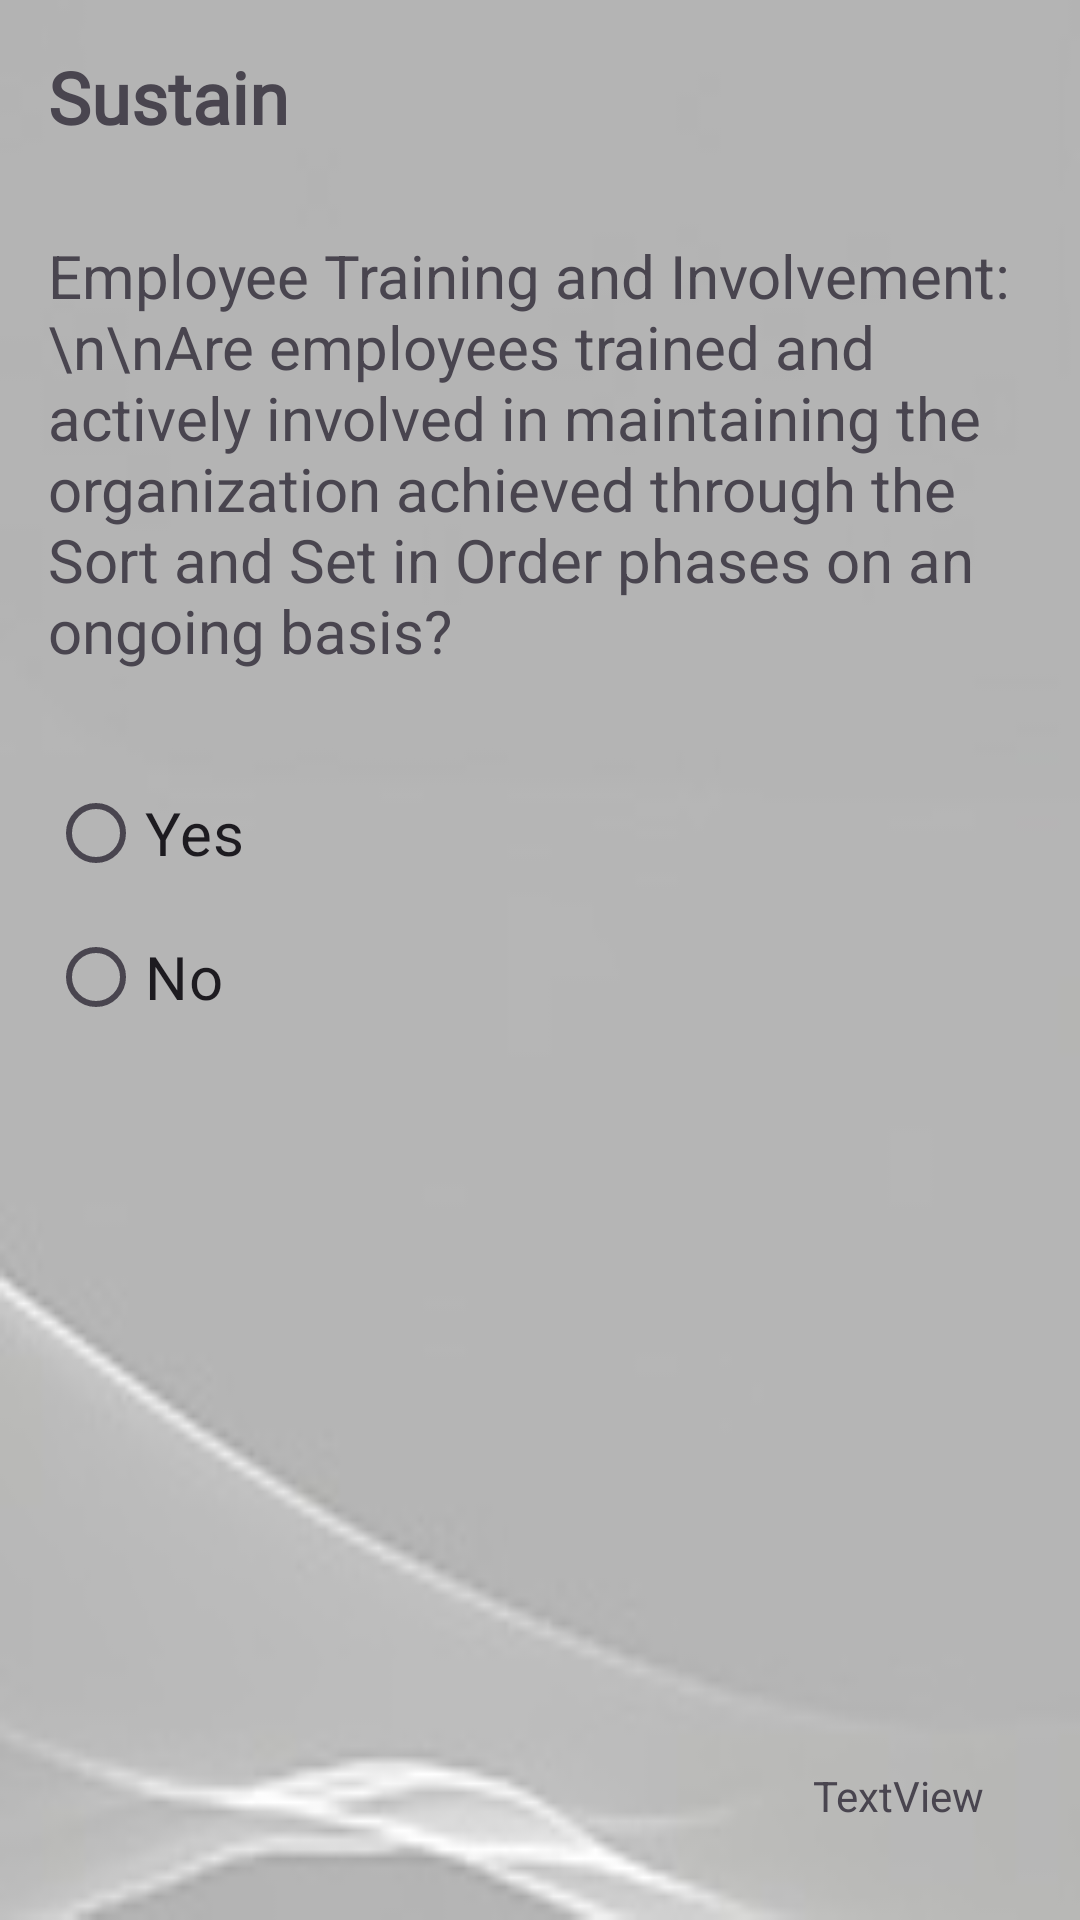

Produce the Android XML layout that renders to this screen, including the resource entries it uses.
<!-- AndroidManifest.xml: application theme Theme.SixSMobileApp -->
<!-- res/layout/fragment_sustain1.xml -->
<?xml version="1.0" encoding="utf-8"?>
<RelativeLayout xmlns:android="http://schemas.android.com/apk/res/android"
    android:layout_width="match_parent"
    android:layout_height="match_parent"
    android:background="@drawable/auditbk"
    android:padding="16dp">

    
    <TextView
        android:id="@+id/headerTextView"
        android:layout_width="wrap_content"
        android:layout_height="wrap_content"
        android:fontFamily="@font/goblin_one"
        android:text="Sustain"
        android:textSize="24sp"
        android:textStyle="bold" />

    
    <TextView
        android:id="@+id/questionQ9TextView"
        android:layout_width="match_parent"
        android:layout_height="wrap_content"
        android:layout_below="@+id/headerTextView"
        android:layout_marginTop="30dp"
        android:text="Employee Training and Involvement:\n\nAre employees trained and actively involved in maintaining the organization achieved through the Sort and Set in Order phases on an ongoing basis?"
        android:textSize="20sp" />

    
    <RadioGroup
        android:id="@+id/radioGroup"
        android:layout_width="376dp"
        android:layout_height="111dp"
        android:layout_below="@+id/questionQ9TextView"
        android:layout_marginTop="30dp">

        <RadioButton
            android:id="@+id/yesQ9RadioButton"
            android:layout_width="wrap_content"
            android:layout_height="wrap_content"
            android:text="Yes"
            android:textSize="20sp" />

        <RadioButton
            android:id="@+id/noQ9RadioButton"
            android:layout_width="wrap_content"
            android:layout_height="wrap_content"
            android:text="No"
            android:textSize="20sp" />
    </RadioGroup>

    <TextView
        android:id="@+id/set4"
        android:layout_width="wrap_content"
        android:layout_height="wrap_content"
        android:layout_alignParentBottom="true"
        android:layout_alignParentEnd="true"
        android:layout_marginBottom="16dp"
        android:layout_marginEnd="16dp"
        android:text="TextView" />
</RelativeLayout>
<!-- resources referenced by this layout -->
<resources>
  <!-- drawable auditbk: jpg bitmap (drawable, 17169 bytes) -->
  <style name="Theme.SixSMobileApp" parent="Base.Theme.SixSMobileApp" />
  <style name="Base.Theme.SixSMobileApp" parent="Theme.Material3.DayNight.NoActionBar">
          
          
      </style>
</resources>
